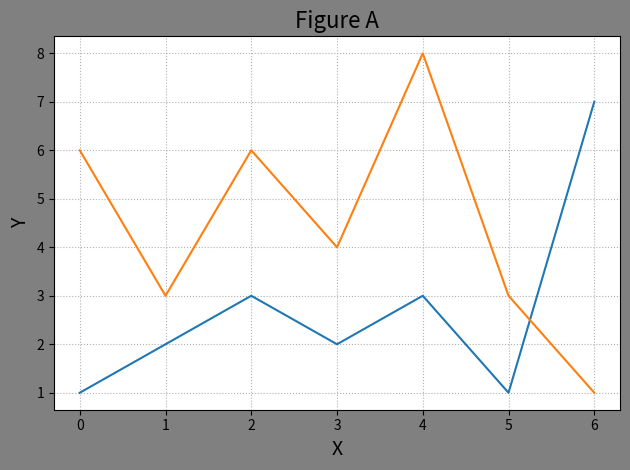
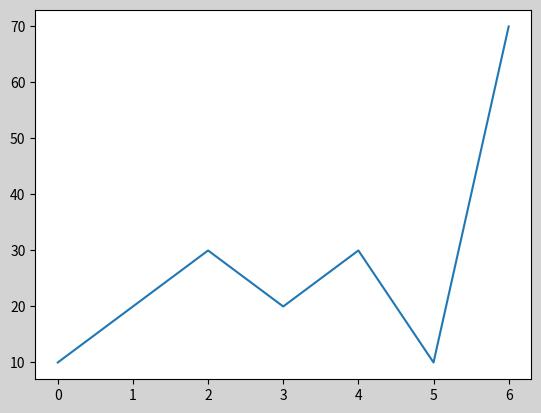

The matplotlib source for these figures, in order:
# coding=utf-8
import matplotlib.pyplot as mp

mp.figure('Figure A',facecolor='gray')
mp.plot([1,2,3,2,3,1,7])
mp.figure("Figure B",facecolor='lightgray')
mp.plot([10,20,30,20,30,10,70])
mp.figure('Figure A')
mp.plot([6,3,6,4,8,3,1])

#窗口常见的属性参数设置方法
mp.title('Figure A',fontsize=16)
mp.xlabel('X',fontsize=14)
mp.ylabel('Y',fontsize=14)
mp.tick_params(labelsize=10)
mp.grid(linestyle=':')

mp.tight_layout() #使用紧凑布局
mp.show()